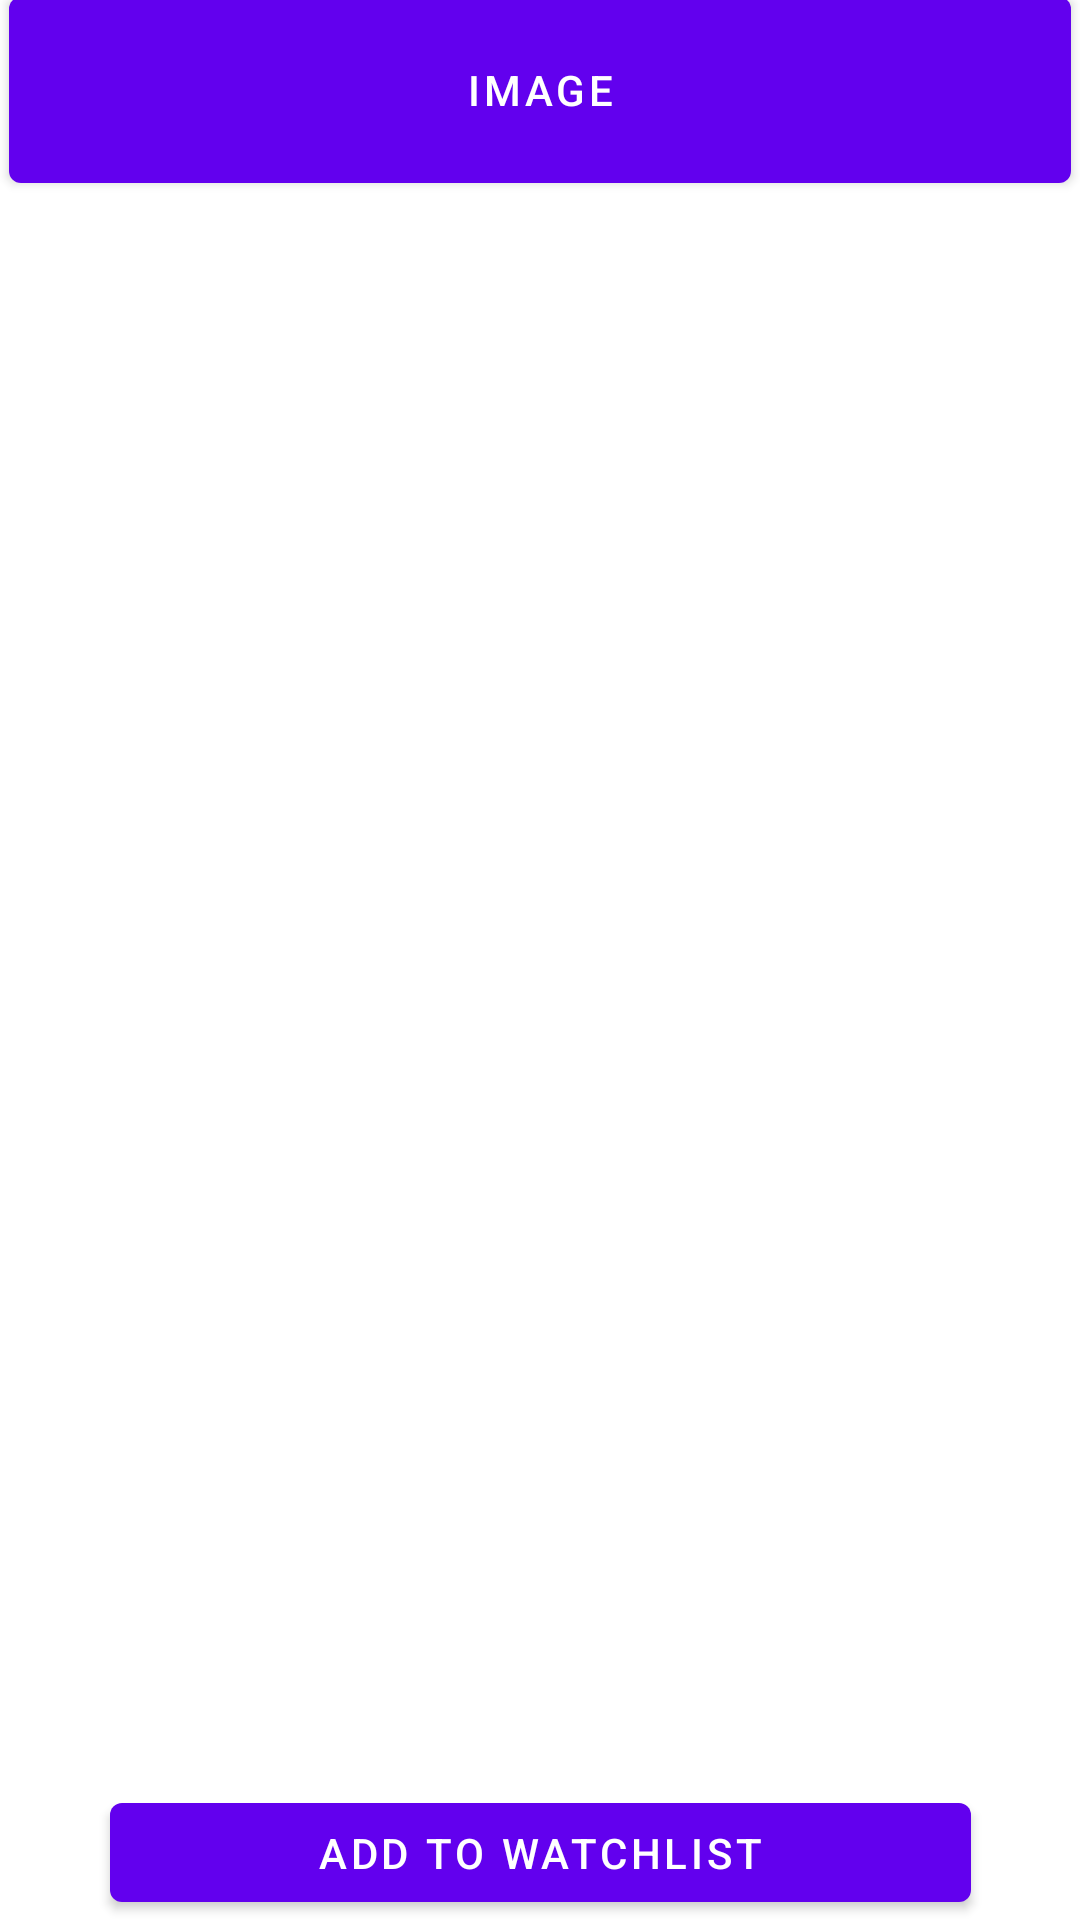

Android layout source for this screen:
<!-- AndroidManifest.xml: application theme Theme.Oopproject -->
<!-- res/layout/activity_movie.xml -->
<?xml version="1.0" encoding="utf-8"?>
<androidx.constraintlayout.widget.ConstraintLayout xmlns:android="http://schemas.android.com/apk/res/android"
    xmlns:app="http://schemas.android.com/apk/res-auto"
    xmlns:tools="http://schemas.android.com/tools"
    android:id="@+id/addToWatchlistButton"
    android:layout_width="match_parent"
    android:layout_height="match_parent"
    tools:context=".MovieActivity">

    <Button
        android:id="@+id/button"
        android:layout_width="287dp"
        android:layout_height="45dp"
        android:text="Add to watchlist"
        app:layout_constraintBottom_toBottomOf="parent"
        app:layout_constraintEnd_toEndOf="parent"
        app:layout_constraintStart_toStartOf="parent" />

    <Button
        android:id="@+id/imageView"
        android:layout_width="354dp"
        android:layout_height="74dp"
        android:text="Image"
        app:layout_constraintBottom_toTopOf="@+id/infoTextView"
        app:layout_constraintEnd_toEndOf="parent"
        app:layout_constraintStart_toStartOf="parent"
        app:layout_constraintTop_toTopOf="parent"
        app:layout_constraintVertical_bias="0.101" />

    <TextView
        android:id="@+id/textView"
        android:layout_width="298dp"
        android:layout_height="101dp"
        android:text="TextView"
        app:layout_constraintBottom_toTopOf="@+id/infoTextView"
        app:layout_constraintEnd_toEndOf="parent"
        app:layout_constraintHorizontal_bias="0.498"
        app:layout_constraintStart_toStartOf="parent"
        app:layout_constraintTop_toBottomOf="@+id/imageView"
        app:layout_constraintVertical_bias="0.721" />

    <TextView
        android:id="@+id/infoTextView"
        android:layout_width="299dp"
        android:layout_height="320dp"
        android:text="Info"
        app:layout_constraintEnd_toEndOf="parent"
        app:layout_constraintStart_toStartOf="parent"
        tools:layout_editor_absoluteY="231dp" />

</androidx.constraintlayout.widget.ConstraintLayout>
<!-- resources referenced by this layout -->
<resources>
  <style name="Theme.Oopproject" parent="Theme.MaterialComponents.DayNight.DarkActionBar">
          
          <item name="colorPrimary">@color/purple_500</item>
          <item name="colorPrimaryVariant">@color/purple_700</item>
          <item name="colorOnPrimary">@color/white</item>
          
          <item name="colorSecondary">@color/teal_200</item>
          <item name="colorSecondaryVariant">@color/teal_700</item>
          <item name="colorOnSecondary">@color/black</item>
          
          <item name="android:statusBarColor" tools:targetApi="l">?attr/colorPrimaryVariant</item>
          
      </style>
  <!-- not gathered from this repository: default colours our renderer supplied (Android Studio template values) -->
  <color name="purple_500">#FF6200EE</color>
  <color name="purple_700">#FF3700B3</color>
  <color name="teal_200">#FF03DAC5</color>
  <color name="teal_700">#FF018786</color>
  <color name="black">#FF000000</color>
  <color name="white">#FFFFFFFF</color>
</resources>
